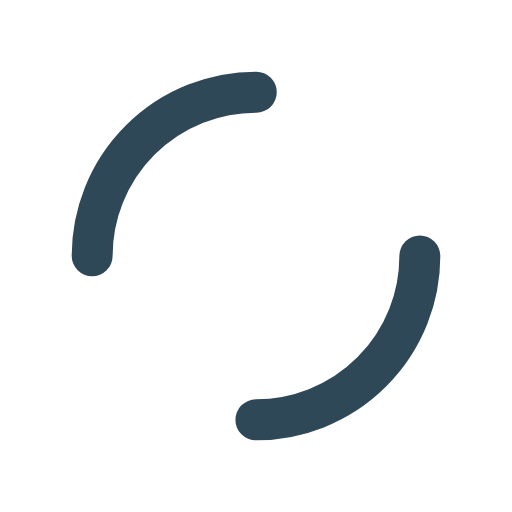
t = 0.00 s
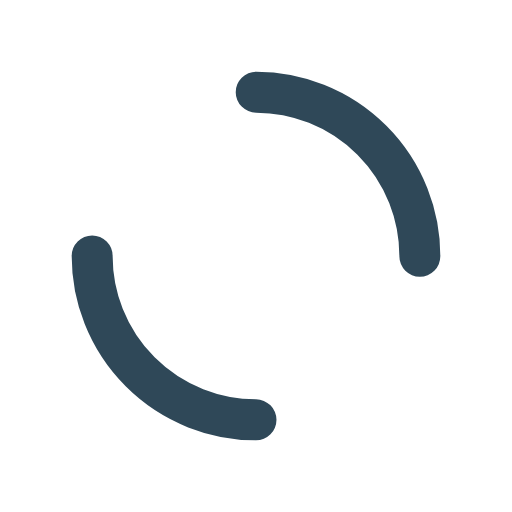
t = 0.25 s
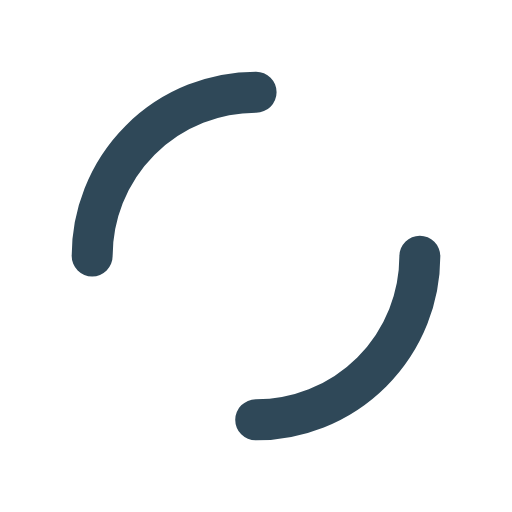
t = 0.50 s
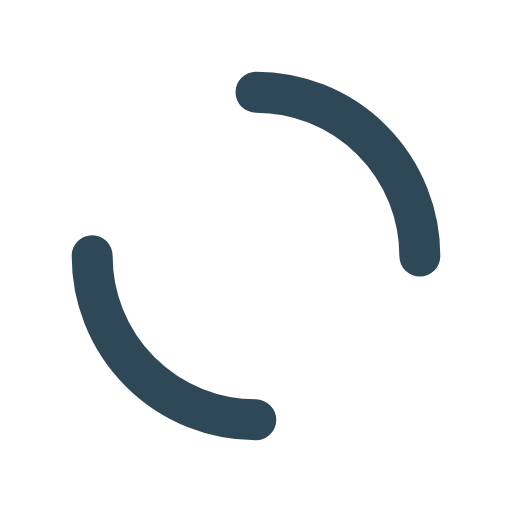
t = 0.75 s

The animated SVG that drew these frames (rendered in a browser with its animation timeline set to each time). Animation: 1 SMIL element (animateTransform=1); one cycle of 1.00 s, repeats indefinitely.

<svg xmlns="http://www.w3.org/2000/svg" xmlns:xlink="http://www.w3.org/1999/xlink" style="margin:auto;background:0 0;display:block;shape-rendering:auto" width="200" height="200" preserveAspectRatio="xMidYMid" viewBox="0 0 100 100"><circle cx="50" cy="50" r="32" fill="none" stroke="#2f4858" stroke-dasharray="50.265 50.265" stroke-linecap="round" stroke-width="8"><animateTransform attributeName="transform" dur="1s" keyTimes="0;1" repeatCount="indefinite" type="rotate" values="0 50 50;360 50 50"/></circle></svg>